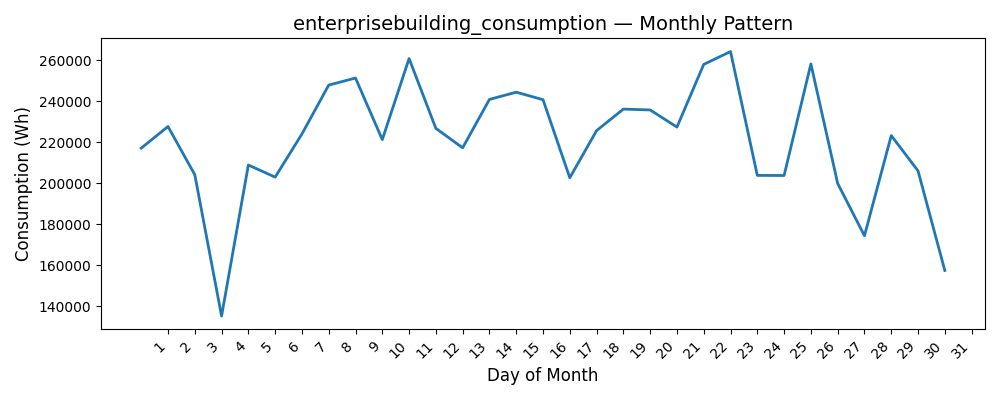

Source data for this figure (header and first rows):
Date, Consumption (Wh)
1, 217155
2, 227738
3, 204188
4, 135123
5, 208917
6, 202998
7, 224087
8, 247966
9, 251421
10, 221335
11, 260946
12, 226816
13, 217340
14, 240973
15, 244506
16, 240838
17, 202693
18, 225733
19, 236242
20, 235824
21, 227455
22, 258088
23, 264359
24, 203845
25, 203797
26, 258338
27, 199923
28, 174352
29, 223311
30, 206059
31, 157381
